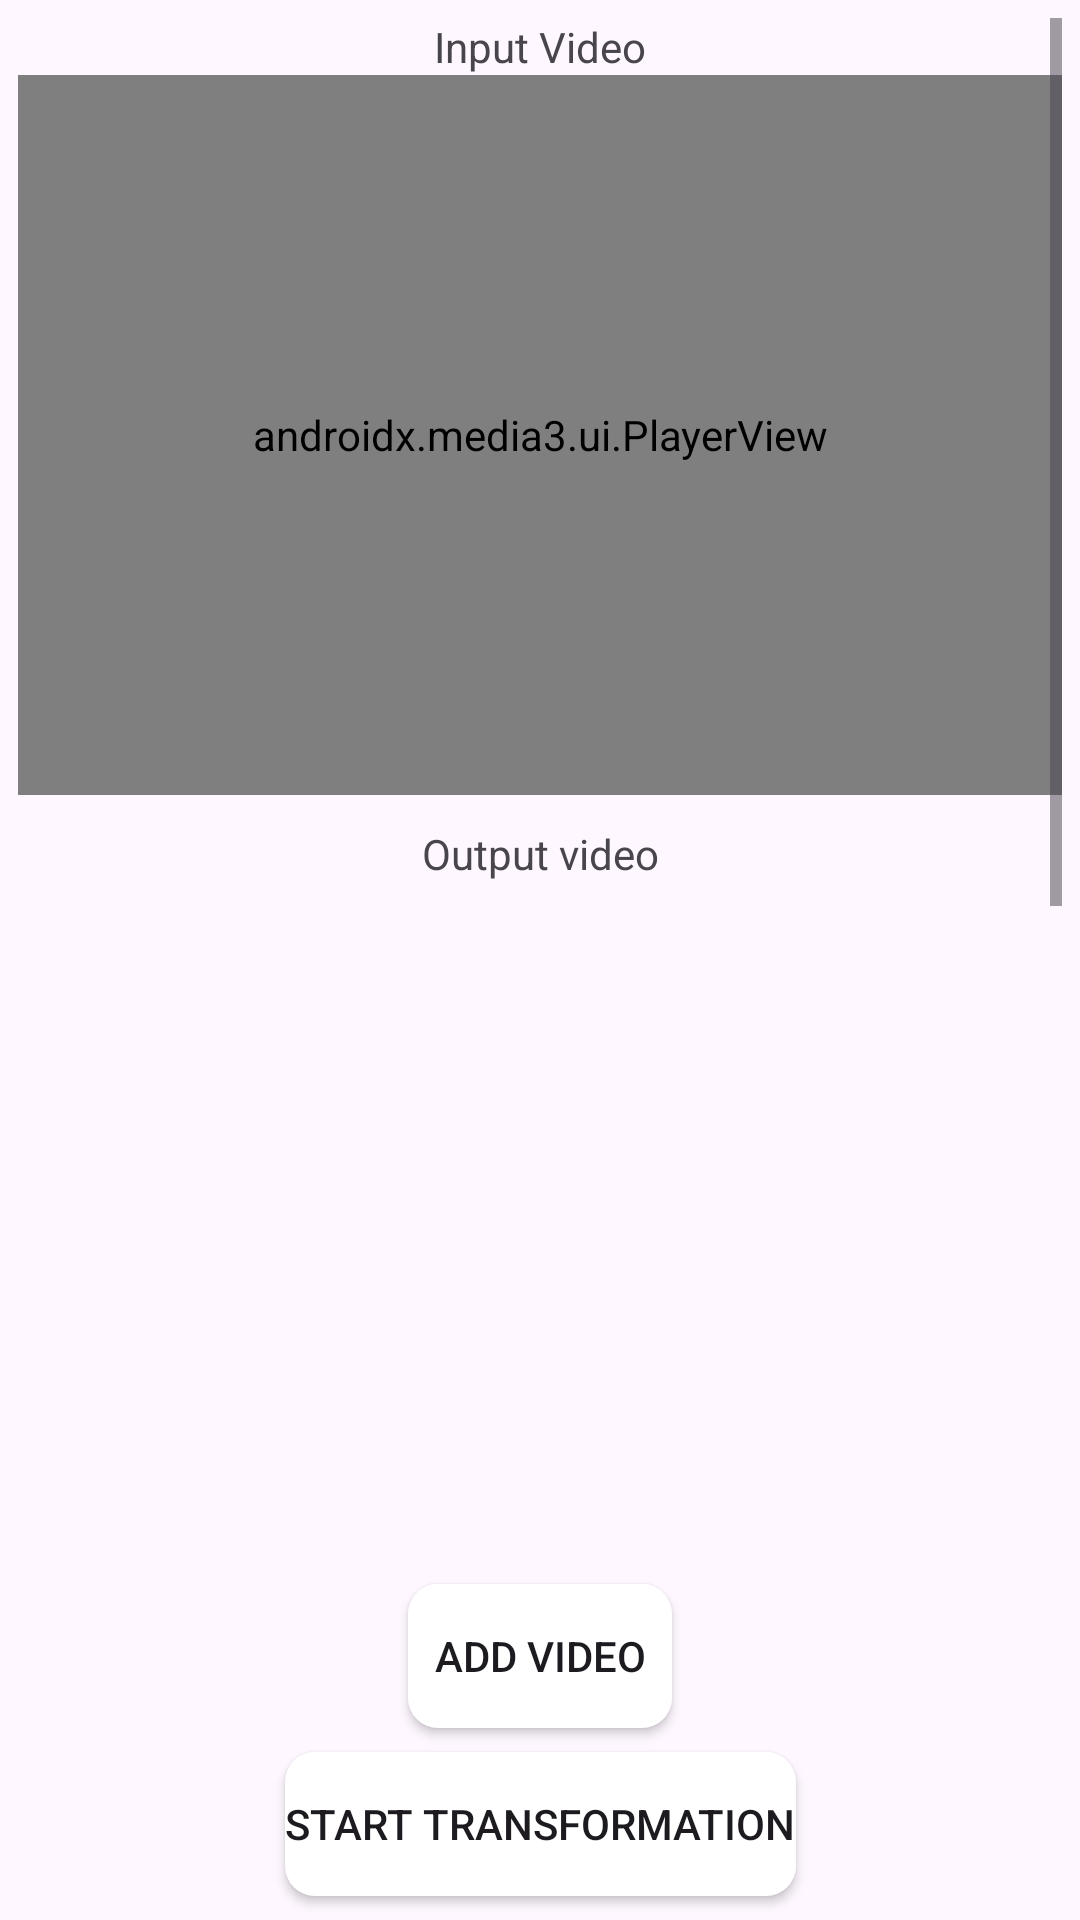

Here is an Android app screen rendered from its layout file. Give the layout XML and the strings, colors and styles it references.
<!-- AndroidManifest.xml: application theme Theme.Media3 -->
<!-- res/layout/activity_effects.xml -->
<?xml version="1.0" encoding="utf-8"?>
<androidx.constraintlayout.widget.ConstraintLayout xmlns:android="http://schemas.android.com/apk/res/android"
    xmlns:app="http://schemas.android.com/apk/res-auto"
    xmlns:tools="http://schemas.android.com/tools"
    android:id="@+id/main"
    android:layout_width="match_parent"
    android:layout_height="match_parent"
    tools:context=".activities.EffectsActivity">

    <ScrollView
        android:id="@+id/scrollView2"
        android:layout_width="match_parent"
        android:layout_height="0dp"
        android:padding="6dp"
        android:layout_marginBottom="20dp"
        app:layout_constraintBottom_toTopOf="@+id/addVideoBtn"
        app:layout_constraintTop_toTopOf="parent">

        <androidx.constraintlayout.widget.ConstraintLayout
            android:layout_width="match_parent"
            android:layout_height="wrap_content">

            <TextView
                android:id="@+id/textView12"
                android:layout_width="wrap_content"
                android:layout_height="wrap_content"
                android:text="@string/input_video"
                app:layout_constraintEnd_toEndOf="parent"
                app:layout_constraintStart_toStartOf="parent"
                app:layout_constraintTop_toTopOf="parent" />


            <androidx.media3.ui.PlayerView
                android:id="@+id/inputPlayerView"
                android:layout_width="match_parent"
                android:layout_height="240dp"
                app:layout_constraintEnd_toEndOf="parent"
                app:layout_constraintStart_toStartOf="parent"
                app:layout_constraintTop_toBottomOf="@+id/textView12"
                app:resize_mode="fit"
                app:show_buffering="when_playing" />











            <TextView
                android:id="@+id/textView14"
                android:layout_width="wrap_content"
                android:layout_height="wrap_content"
                android:layout_marginTop="10dp"
                android:text="@string/output_video"
                app:layout_constraintEnd_toEndOf="parent"
                app:layout_constraintStart_toStartOf="parent"
                app:layout_constraintTop_toBottomOf="@+id/inputPlayerView" />

            <ProgressBar
                android:id="@+id/progressBar"
                android:layout_width="wrap_content"
                android:layout_height="wrap_content"
                android:visibility="gone"
                app:layout_constraintBottom_toBottomOf="@+id/outputPlayerView"
                app:layout_constraintEnd_toEndOf="parent"
                app:layout_constraintStart_toStartOf="parent"
                app:layout_constraintTop_toBottomOf="@+id/textView14" />

            <androidx.media3.ui.PlayerView
                android:id="@+id/outputPlayerView"
                android:layout_width="match_parent"
                android:layout_height="240dp"
                android:layout_marginBottom="10dp"
                android:visibility="invisible"
                app:layout_constraintBottom_toTopOf="@+id/textView13"
                app:layout_constraintEnd_toEndOf="parent"
                app:layout_constraintStart_toStartOf="parent"
                app:layout_constraintTop_toBottomOf="@+id/textView14"
                app:resize_mode="fit"
                app:show_buffering="when_playing" />

            <TextView
                android:id="@+id/textView13"
                android:layout_width="wrap_content"
                android:layout_height="wrap_content"
                android:text="@string/add_effect"
                app:layout_constraintBottom_toTopOf="@+id/cardView"
                app:layout_constraintEnd_toEndOf="parent"
                app:layout_constraintStart_toStartOf="parent" />


            <androidx.cardview.widget.CardView
                android:id="@+id/cardView"
                android:layout_width="match_parent"
                android:layout_height="wrap_content"
                android:layout_marginHorizontal="10dp"
                app:cardBackgroundColor="#03A9F4"
                app:cardCornerRadius="8dp"
                app:layout_constraintBottom_toBottomOf="parent"
                app:layout_constraintEnd_toEndOf="parent"
                app:layout_constraintStart_toStartOf="parent">


                <RadioGroup
                    android:id="@+id/radioGroup"
                    android:layout_width="match_parent"
                    android:layout_height="wrap_content"
                    android:orientation="vertical">

                    <RadioButton
                        android:id="@+id/grayscaleRadio"
                        android:layout_width="match_parent"
                        android:layout_height="wrap_content"
                        android:gravity="center"
                        android:text="@string/grayscale" />

                    <RadioButton
                        android:id="@+id/invertedRadio"
                        android:layout_width="match_parent"
                        android:layout_height="wrap_content"
                        android:gravity="center"
                        android:text="@string/inverted" />

                    <RadioButton
                        android:id="@+id/sepiaRadio"
                        android:layout_width="match_parent"
                        android:layout_height="wrap_content"
                        android:gravity="center"
                        android:text="@string/sepia_effect" />

                    <RadioButton
                        android:id="@+id/hslAdjustRadio"
                        android:layout_width="match_parent"
                        android:layout_height="wrap_content"
                        android:gravity="center"
                        android:text="@string/adjust_hsl" />

                    <RadioButton
                        android:id="@+id/blurRadio"
                        android:layout_width="match_parent"
                        android:layout_height="wrap_content"
                        android:gravity="center"
                        android:text="Blur" />

                    <RadioButton
                        android:id="@+id/brightness"
                        android:layout_width="match_parent"
                        android:layout_height="wrap_content"
                        android:gravity="center"
                        android:text="Reduce brightness" />


                </RadioGroup>

            </androidx.cardview.widget.CardView>

        </androidx.constraintlayout.widget.ConstraintLayout>

    </ScrollView>

    <Button
        android:id="@+id/addVideoBtn"
        android:layout_width="wrap_content"
        android:layout_height="wrap_content"
        android:layout_margin="8dp"
        android:background="@drawable/button_layout"
        android:text="@string/add_video"
        app:layout_constraintBottom_toTopOf="@+id/startEffectTransformationBtn"
        app:layout_constraintEnd_toEndOf="parent"
        app:layout_constraintStart_toStartOf="parent" />

    <Button
        android:id="@+id/startEffectTransformationBtn"
        android:layout_width="wrap_content"
        android:layout_height="wrap_content"
        android:layout_margin="8dp"
        android:background="@drawable/button_layout"
        android:text="@string/start_transformation"
        app:layout_constraintBottom_toBottomOf="parent"
        app:layout_constraintEnd_toEndOf="parent"
        app:layout_constraintStart_toStartOf="parent" />

</androidx.constraintlayout.widget.ConstraintLayout>
<!-- resources referenced by this layout -->
<resources>
  <!-- drawable button_layout (drawable) -->
  <?xml version="1.0" encoding="utf-8"?>
  <shape xmlns:android="http://schemas.android.com/apk/res/android"
      android:shape="rectangle">
  
      
  
      <solid android:color="@color/white"/>
  
      <corners android:radius="10dp" />
  
  </shape>
  <string name="add_effect">Add Effect</string>
  <string name="add_video">Add video</string>
  <string name="adjust_hsl">Adjust HSL</string>
  <string name="grayscale">GrayScale</string>
  <string name="input_video">Input Video</string>
  <string name="inverted">Inverted</string>
  <string name="output_video">Output video</string>
  <string name="sepia_effect">Sepia Effect</string>
  <string name="start_transformation">Start Transformation</string>
  <style name="Theme.Media3" parent="Base.Theme.Media3" />
  <style name="Base.Theme.Media3" parent="Theme.Material3.DayNight.NoActionBar">
          
          
          <item name="android:statusBarColor">@color/black</item>
  
      </style>
  <!-- not gathered from this repository: default colours our renderer supplied (Android Studio template values) -->
  <color name="black">#FF000000</color>
  <color name="white">#FFFFFFFF</color>
</resources>
